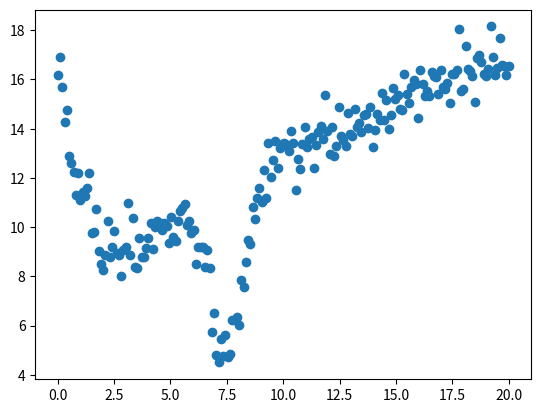
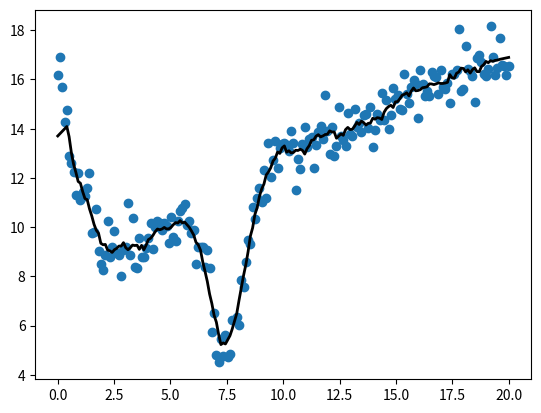

Source code (Python) for these figures, in order:
import numpy as np
import matplotlib.pyplot as plt

def uniform_weights(dists, epsilon = 1e-2): #
    K = len(dists)
    return np.array([1/K]*K)

def reciprocal_weights(dists, epsilon = 1e-2):
    return 1/(np.sqrt(dists) + epsilon)

def gauss_weights(dists, epsilon):
        ed = np.exp(dists)
        return ed/np.sum(ed)

def accuracy(y, y_hat):
    return np.mean(y == y_hat)

def R2(y, y_hat):
    return 1 - (np.sum(y-y_hat)**2/np.sum(y-y.mean())**2)
class KNN():
    def __init__(self, K, P = 2, weight_function = gauss_weights, epsilon = 1e-2, mode = 0): # this tells you when you define class it needs initial attributes
        self.mode = mode
        self.K = K
        self.P = P
        self.weight_function = weight_function
        self.epsilon = epsilon

    def fit(self, X, y):
        self.X = X
        self.Y = y

    def  predict(self, X):
        N = len(X)
        y_hat = np.zeros(N)

        for i in range(N):
            dists = np.sum((self.X - X[i]) ** 2, axis = 1)
            idx = dists.argsort()[:self.K]
            gamma = self.weight_function(dists[idx], epsilon = self.epsilon)
            if self.mode:
                    y_hat[i] = gamma.dot(self.Y[idx]) /gamma.sum()
            else:
                    y_hat[i] = np.bincount(self.Y[idx], weights = gamma).argmax()
        return y_hat

def main_class():
        D = 2
        K = 3
        N = int(K * 1e3)

        X0 = np.random.randn((N // K), D) + np.array([2, 2])
        X1 = np.random.randn((N // K), D) + np.array([0, -2])
        X2 = np.random.randn((N // K), D) + np.array([-2, 2])
        X = np.vstack((X0, X1, X2))
        y = np.array([0] * (N // K) + [1] * (N // K) + [2] * (N // K))

        plt.figure()
        plt.scatter(X[:, 0], X[:, 1], c=y, alpha=.5)
        knn = KNN(9)
        knn.fit(X,y)
        y_hat = knn.predict(X)
        print(f"training Accuracy: {accuracy(y, y_hat):0.4f}")

def main_reg():
    N=200

    X = np.linspace(0,20,N).reshape(N,1)
    y = 3.5847 + 2.9574 * np.sqrt(X) + 4.9574*np.exp(-(X-1))- 6.948*np.exp(-(X - 7.47)**2) + np.random.randn(N,1)*.7
    plt.figure()
    plt.scatter(X,y)
    plt.show()

    knn = KNN(K=9, mode = 1)
    knn.fit(X,y)
    y_hat = knn.predict(X)
    print(f"Training R-Square: {R2(y,y_hat):0.4f}")
    plt.figure()
    plt.scatter(X,y)
    plt.plot(X,y_hat, color = '#000000', linewidth = 2)

if __name__ == "__main__":
    #main_class()
    main_reg()